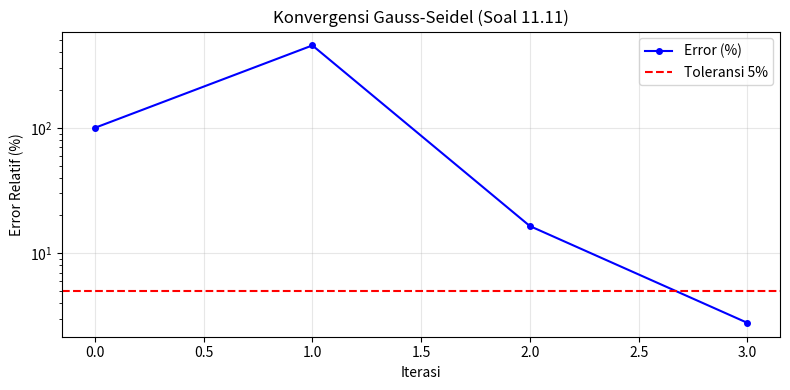

Generate this figure with matplotlib:
"""
Soal 11.8 - 11.11: Gauss-Seidel dan Jacobi
============================================

Soal 11.8:  Gauss-Seidel untuk sistem dari soal 11.1 (tridiagonal)
Soal 11.9:  Gauss-Seidel dengan overrelaksasi λ = 1.2
Soal 11.10: Hitung jumlah operasi Gauss eliminasi tanpa pivoting
Soal 11.11: Gauss-Seidel untuk sistem 3x3
"""

import numpy as np
import matplotlib.pyplot as plt


def gauss_seidel(A, b, x0=None, toleransi=0.05, maks_iter=100, lam=1.0, verbose=True):
    """
    Metode Gauss-Seidel untuk menyelesaikan Ax = b.
    
    Parameter:
        A        : matriks koefisien
        b        : vektor ruas kanan
        x0       : tebakan awal (default: vektor nol)
        toleransi: error relatif maksimum yang diijinkan (%)
        maks_iter: batas maksimum iterasi
        lam      : faktor relaksasi (1.0 = tanpa relaksasi,
                   > 1.0 = over-relaxation, < 1.0 = under-relaxation)
        verbose  : tampilkan setiap iterasi atau tidak
    
    Return:
        x         : solusi
        riwayat   : daftar error setiap iterasi
        n_iterasi : jumlah iterasi yang dilakukan
    """
    n = len(b)
    x = np.zeros(n) if x0 is None else np.array(x0, dtype=float)
    riwayat = []
    
    if verbose:
        header = "Iter | " + " ".join(f"  x{i+1:>8}" for i in range(n)) + " | Error maks (%)"
        print(header)
        print("-" * len(header))
    
    for iterasi in range(1, maks_iter + 1):
        x_lama = x.copy()
        
        for i in range(n):
            # Hitung nilai baru untuk x[i]
            sigma = sum(A[i, j] * x[j] for j in range(n) if j != i)
            x_baru_i = (b[i] - sigma) / A[i, i]
            
            # Terapkan faktor relaksasi
            x[i] = lam * x_baru_i + (1 - lam) * x_lama[i]
        
        # Hitung error relatif (hindari bagi nol)
        error = np.max(
            np.abs((x - x_lama) / np.where(x != 0, x, 1e-10)) * 100
        )
        riwayat.append(error)
        
        if verbose:
            vals = " ".join(f"{v:10.5f}" for v in x)
            print(f"  {iterasi:2d}  | {vals} | {error:8.4f}")
        
        if error < toleransi:
            if verbose:
                print(f"\n✓ Konvergen setelah {iterasi} iterasi (error = {error:.4f}% < {toleransi}%)")
            return x, riwayat, iterasi
    
    if verbose:
        print(f"\n⚠ Belum konvergen setelah {maks_iter} iterasi")
    return x, riwayat, maks_iter


def main():
    # ===== SOAL 11.8 =====
    print("=" * 65)
    print("Soal 11.8 - Gauss-Seidel pada Sistem Tridiagonal")
    print("=" * 65)
    
    A8 = np.array([
        [ 0.8, -0.4,  0.0],
        [-0.4,  0.8, -0.4],
        [ 0.0, -0.4,  0.8]
    ])
    b8 = np.array([41.0, 25.0, 105.0])
    
    # Untuk Gauss-Seidel, kita perlu cek dominansi diagonal
    # Matriks ini dominan diagonal? (|A[i,i]| > jumlah |A[i,j]| untuk j≠i)
    for i in range(3):
        diag = abs(A8[i, i])
        off_diag = sum(abs(A8[i, j]) for j in range(3) if j != i)
        print(f"  Baris {i+1}: |{diag}| {'>' if diag > off_diag else '<='} {off_diag} → {'dominan ✓' if diag > off_diag else 'tidak dominan'}")
    
    print("\nHasil iterasi Gauss-Seidel:")
    x8, riwayat8, _ = gauss_seidel(A8, b8, toleransi=5.0)
    
    # ===== SOAL 11.9 =====
    print("\n" + "=" * 65)
    print("Soal 11.9 - Gauss-Seidel dengan Overrelaksasi (λ = 1.2)")
    print("=" * 65)
    print("""
Overrelaksasi (λ > 1): kita 'mendorong lebih jauh' dari nilai baru.
Tujuannya: mempercepat konvergensi.
Ibaratnya: kalau kamu bergerak ke arah benar, ambil langkah lebih besar.
    """)
    
    print("Tanpa relaksasi (λ = 1.0):")
    x_no_rel, riwayat_no_rel, iter_no_rel = gauss_seidel(
        A8, b8, toleransi=5.0, lam=1.0, verbose=False
    )
    print(f"  Jumlah iterasi: {iter_no_rel}")
    
    print("\nDengan overrelaksasi (λ = 1.2):")
    x_rel, riwayat_rel, iter_rel = gauss_seidel(
        A8, b8, toleransi=5.0, lam=1.2, verbose=False
    )
    print(f"  Jumlah iterasi: {iter_rel}")
    
    if iter_rel < iter_no_rel:
        print(f"\n→ Overrelaksasi lebih cepat ({iter_no_rel} → {iter_rel} iterasi) ✓")
    else:
        print(f"\n→ Overrelaksasi tidak selalu lebih cepat untuk kasus ini")
    
    # ===== SOAL 11.10 =====
    print("\n" + "=" * 65)
    print("Soal 11.10 - Jumlah Operasi Eliminasi Gauss")
    print("=" * 65)
    print("""
Untuk matriks n×n, eliminasi Gauss (tanpa pivoting) butuh:
  - Forward elimination: ~ (2n³/3) operasi
  - Back substitution : ~ n² operasi
  - Total             : ~ 2n³/3 + n² ≈ 2n³/3 (untuk n besar)
    """)
    
    for n in [3, 5, 10, 20, 100]:
        ops_elim = int(2 * n**3 / 3)
        ops_subs = n**2
        total = ops_elim + ops_subs
        print(f"  n = {n:3d}  |  Forward: {ops_elim:8d}  |  Substitusi: {ops_subs:6d}  |  Total: {total:8d}")
    
    # ===== SOAL 11.11 =====
    print("\n" + "=" * 65)
    print("Soal 11.11 - Gauss-Seidel Sistem 3x3 (toleransi 5%)")
    print("=" * 65)
    
    A11 = np.array([
        [10.,  2.,  1.],
        [ 2., 10., -1.],
        [ 1.,  1.,  5.]
    ])
    b11 = np.array([27., 0., 21.5])
    
    # Cek dominansi diagonal
    print("Cek dominansi diagonal:")
    dominan = True
    for i in range(3):
        diag = abs(A11[i, i])
        off  = sum(abs(A11[i, j]) for j in range(3) if j != i)
        status = diag > off
        dominan = dominan and status
        print(f"  Baris {i+1}: {diag} {'>' if status else '<='} {off} → {'✓' if status else '✗'}")
    
    print(f"\nDominan diagonal: {'Ya → akan konvergen' if dominan else 'Tidak'}")
    
    print("\nHasil iterasi:")
    x11, riwayat11, iter11 = gauss_seidel(A11, b11, toleransi=5.0)
    
    # Solusi eksak dari numpy
    x_eksak = np.linalg.solve(A11, b11)
    print("\nSolusi eksak (numpy):")
    for i, v in enumerate(x_eksak):
        print(f"  x{i+1} = {v:.6f}")
    
    # Plot konvergensi
    plt.figure(figsize=(8, 4))
    plt.semilogy(riwayat11, 'b-o', markersize=4, label='Error (%)')
    plt.axhline(y=5.0, color='r', linestyle='--', label='Toleransi 5%')
    plt.xlabel("Iterasi")
    plt.ylabel("Error Relatif (%)")
    plt.title("Konvergensi Gauss-Seidel (Soal 11.11)")
    plt.legend()
    plt.grid(True, alpha=0.3)
    plt.tight_layout()
    plt.savefig("konvergensi_gauss_seidel_11_11.png", dpi=100)
    plt.close()
    print("\nGrafik konvergensi disimpan: konvergensi_gauss_seidel_11_11.png")


if __name__ == "__main__":
    main()
